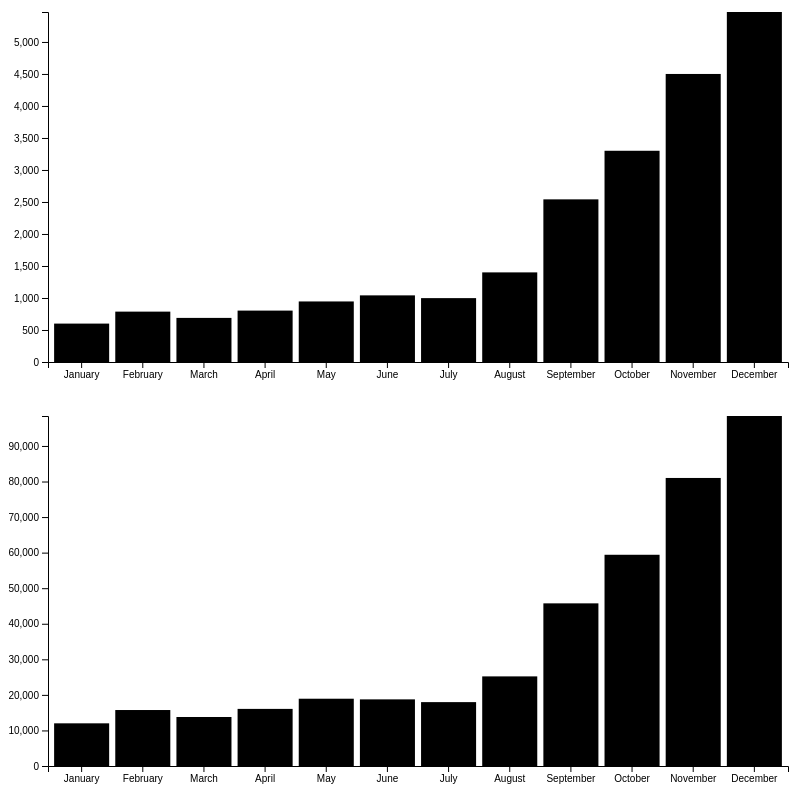
D3 v5 page, settled after 480 driven frames (8 s of simulated time); the page loaded 1 data file(s).


    d3.json("data.json").then(function(data) {
        
        var svgWidth =  800 ;
        var svgHeight =  400 ;
        
        
        var margin = { top:  20 , right:  20 , bottom:  30 , left:  40  };
        var width = svgWidth - margin.left - margin.right;
        var height = svgHeight - margin.top - margin.bottom;
        
        var keys = ["Month","Number Sold","Value"].slice(1);

        keys.forEach(function(key, i) {
            var svg = d3.select("body")
                        .append("svg")
                        .attr("width", svgWidth)
                        .attr("height", svgHeight)
                        .append("g")
                        .attr("transform", "translate(" + margin.left + "," + margin.top + ")");
            
            data.forEach(function(d) {
                d[key] = +d[key];
            });

            var x = d3.scaleBand()
                      .domain(data.map(function(d) { return d["Month"]; }))
                      .range([0, width])
                      .padding(0.1);
            
            var y = d3.scaleLinear()
                      .domain([0, d3.max(data, function(d) { return d[key]; })])
                      .range([height, 0]);
            
            var xAxis = d3.axisBottom(x);
            var yAxis = d3.axisLeft(y);
            
            svg.append("g")
               .attr("transform", "translate(0," + height + ")")
               .call(xAxis);
            svg.append("g")
               .call(yAxis);
            
            svg.selectAll(".bar")
               .data(data)
               .enter().append("rect")
               .attr("class", "bar")
               .attr("x", function(d) { return x(d["Month"]); })
               .attr("width", x.bandwidth())
               .attr("y", function(d) { return y(d[key]); })
               .attr("height", function(d) { return height - y(d[key]); });
        });
    });
    

### data: data.json
[
 {
  "Month": "January",
  "Number Sold": "600",
  "Value": "12000"
 },
 {
  "Month": "February",
  "Number Sold": "787",
  "Value": "15740"
 },
 {
  "Month": "March",
  "Number Sold": "689",
  "Value": "13780"
 },
 {
  "Month": "April",
  "Number Sold": "803",
  "Value": "16060"
 },
 {
  "Month": "May",
  "Number Sold": "946",
  "Value": "18920"
 },
 {
  "Month": "June",
  "Number Sold": "1041",
  "Value": "18738"
 },
 {
  "Month": "July",
  "Number Sold": "998",
  "Value": "17964"
 },
 {
  "Month": "August",
  "Number Sold": "1400",
  "Value": "25200"
 },
 "... 4 more items"
]